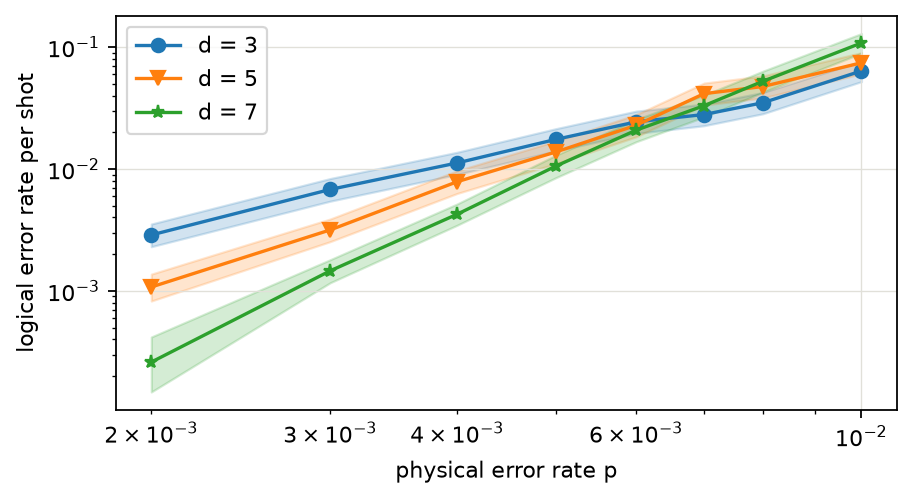

The table this chart was drawn from, first rows:
shots, errors, discards, seconds, decoder, strong_id, json_metadata, custom_counts
5393, 344, 0, 0.003, pymatching, 1666506f09823914a31ff65cd57e47e98eb86dcc…, {"d":3,"p":0.01}, 
9489, 332, 0, 0.004, pymatching, c4459337cc3b39c7a4b6336f22392f9e1564f88c…, {"d":3,"p":0.008}, 
11537, 323, 0, 0.004, pymatching, e10b0f4d0647006fa692f4bd1a0f5c5a66adacd5…, {"d":3,"p":0.007}, 
12561, 306, 0, 0.004, pymatching, 836c8efe1737c861af93b755c23abbc0e7e22e48…, {"d":3,"p":0.006}, 
17681, 309, 0, 0.005, pymatching, e87cf804b88c2819fd825fa02e364ec27b465736…, {"d":3,"p":0.005}, 
27921, 313, 0, 0.006, pymatching, 04f0414761d3bdc73703c4369d8e49d6dc3e864f…, {"d":3,"p":0.004}, 
44305, 301, 0, 0.008, pymatching, fee4064fc950d2be71a46522e085febcc041c891…, {"d":3,"p":0.003}, 
62737, 187, 0, 0.009, pymatching, df261a29b3d16e97b8d3b3c6a802bf68baab8ba5…, {"d":3,"p":0.002}, 
41984, 114, 0, 0.005, pymatching, df261a29b3d16e97b8d3b3c6a802bf68baab8ba5…, {"d":3,"p":0.002}, 
13585, 9, 0, 0.010, pymatching, 8aa360e870d1eb00ad6e4b51b840f954bf020a21…, {"d":5,"p":0.002}, 
6417, 45, 0, 0.010, pymatching, 312831638b4270e29f63dbb8cec420fd84897ba5…, {"d":5,"p":0.004}, 
9489, 27, 0, 0.010, pymatching, 97618d31779b47f328fd081bd567b7220727825d…, {"d":5,"p":0.003}, 
5393, 68, 0, 0.010, pymatching, 6ef7c9a2dc776676220fb4fafb4e6d237ce1821d…, {"d":5,"p":0.005}, 
4369, 110, 0, 0.010, pymatching, de51193d288436f6c97e04fcdf32c54a6a50b65e…, {"d":5,"p":0.006}, 
3345, 159, 0, 0.010, pymatching, 1920c1deacce6803aa4d9bc1336b7be5a2ffc857…, {"d":5,"p":0.008}, 
4369, 187, 0, 0.012, pymatching, e34d31659edf78a7687fc2e3ad3f28b277243d93…, {"d":5,"p":0.007}, 
19456, 15, 0, 0.014, pymatching, 8aa360e870d1eb00ad6e4b51b840f954bf020a21…, {"d":5,"p":0.002}, 
10240, 85, 0, 0.014, pymatching, 312831638b4270e29f63dbb8cec420fd84897ba5…, {"d":5,"p":0.004}, 
3345, 247, 0, 0.013, pymatching, dcd629216d9b436bf19306762d995fb3366c7784…, {"d":5,"p":0.01}, 
13312, 36, 0, 0.014, pymatching, 97618d31779b47f328fd081bd567b7220727825d…, {"d":5,"p":0.003}, 
3072, 122, 0, 0.008, pymatching, e34d31659edf78a7687fc2e3ad3f28b277243d93…, {"d":5,"p":0.007}, 
8192, 124, 0, 0.014, pymatching, 6ef7c9a2dc776676220fb4fafb4e6d237ce1821d…, {"d":5,"p":0.005}, 
3072, 146, 0, 0.009, pymatching, 1920c1deacce6803aa4d9bc1336b7be5a2ffc857…, {"d":5,"p":0.008}, 
1024, 78, 0, 0.004, pymatching, dcd629216d9b436bf19306762d995fb3366c7784…, {"d":5,"p":0.01}, 
7168, 149, 0, 0.015, pymatching, de51193d288436f6c97e04fcdf32c54a6a50b65e…, {"d":5,"p":0.006}, 
2048, 51, 0, 0.004, pymatching, de51193d288436f6c97e04fcdf32c54a6a50b65e…, {"d":5,"p":0.006}, 
8192, 108, 0, 0.014, pymatching, 6ef7c9a2dc776676220fb4fafb4e6d237ce1821d…, {"d":5,"p":0.005}, 
27648, 29, 0, 0.019, pymatching, 8aa360e870d1eb00ad6e4b51b840f954bf020a21…, {"d":5,"p":0.002}, 
14336, 110, 0, 0.019, pymatching, 312831638b4270e29f63dbb8cec420fd84897ba5…, {"d":5,"p":0.004}, 
19456, 62, 0, 0.020, pymatching, 97618d31779b47f328fd081bd567b7220727825d…, {"d":5,"p":0.003}, 
7168, 60, 0, 0.010, pymatching, 312831638b4270e29f63dbb8cec420fd84897ba5…, {"d":5,"p":0.004}, 
38912, 53, 0, 0.027, pymatching, 8aa360e870d1eb00ad6e4b51b840f954bf020a21…, {"d":5,"p":0.002}, 
3345, 7, 0, 0.011, pymatching, c92b1dc13b1e8072cfc5479c2b3a96b2c745d70c…, {"d":7,"p":0.003}, 
26624, 102, 0, 0.027, pymatching, 97618d31779b47f328fd081bd567b7220727825d…, {"d":5,"p":0.003}, 
5393, 0, 0, 0.012, pymatching, 5de4778ed950ca4e70297f31ebb086fe3822389e…, {"d":7,"p":0.002}, 
2321, 10, 0, 0.011, pymatching, 6aa0a7d6b1414f8529d6ac6663b06ae76b6de5fd…, {"d":7,"p":0.004}, 
2321, 26, 0, 0.014, pymatching, a9bd790b3ad7e5ab088ea7d60158a72fc0077425…, {"d":7,"p":0.005}, 
5120, 7, 0, 0.016, pymatching, c92b1dc13b1e8072cfc5479c2b3a96b2c745d70c…, {"d":7,"p":0.003}, 
1297, 26, 0, 0.010, pymatching, 8db86b91bd047d20944a7d06bbfb9c4d12722599…, {"d":7,"p":0.006}, 
7168, 1, 0, 0.015, pymatching, 5de4778ed950ca4e70297f31ebb086fe3822389e…, {"d":7,"p":0.002}, 
4096, 22, 0, 0.017, pymatching, 6aa0a7d6b1414f8529d6ac6663b06ae76b6de5fd…, {"d":7,"p":0.004}, 
26624, 75, 0, 0.027, pymatching, 97618d31779b47f328fd081bd567b7220727825d…, {"d":5,"p":0.003}, 
3072, 31, 0, 0.017, pymatching, a9bd790b3ad7e5ab088ea7d60158a72fc0077425…, {"d":7,"p":0.005}, 
2048, 40, 0, 0.015, pymatching, 8db86b91bd047d20944a7d06bbfb9c4d12722599…, {"d":7,"p":0.006}, 
1297, 42, 0, 0.012, pymatching, 8b3ead384ee49223bb942f0aa516dbcd4e82c8d1…, {"d":7,"p":0.007}, 
54272, 63, 0, 0.037, pymatching, 8aa360e870d1eb00ad6e4b51b840f954bf020a21…, {"d":5,"p":0.002}, 
10240, 1, 0, 0.021, pymatching, 5de4778ed950ca4e70297f31ebb086fe3822389e…, {"d":7,"p":0.002}, 
7168, 12, 0, 0.022, pymatching, c92b1dc13b1e8072cfc5479c2b3a96b2c745d70c…, {"d":7,"p":0.003}, 
5120, 26, 0, 0.022, pymatching, 6aa0a7d6b1414f8529d6ac6663b06ae76b6de5fd…, {"d":7,"p":0.004}, 
2048, 83, 0, 0.018, pymatching, 8b3ead384ee49223bb942f0aa516dbcd4e82c8d1…, {"d":7,"p":0.007}, 
3072, 67, 0, 0.021, pymatching, 8db86b91bd047d20944a7d06bbfb9c4d12722599…, {"d":7,"p":0.006}, 
4096, 46, 0, 0.023, pymatching, a9bd790b3ad7e5ab088ea7d60158a72fc0077425…, {"d":7,"p":0.005}, 
13312, 1, 0, 0.028, pymatching, 5de4778ed950ca4e70297f31ebb086fe3822389e…, {"d":7,"p":0.002}, 
9216, 19, 0, 0.028, pymatching, c92b1dc13b1e8072cfc5479c2b3a96b2c745d70c…, {"d":7,"p":0.003}, 
46127, 46, 0, 0.032, pymatching, 8aa360e870d1eb00ad6e4b51b840f954bf020a21…, {"d":5,"p":0.002}, 
7168, 28, 0, 0.031, pymatching, 6aa0a7d6b1414f8529d6ac6663b06ae76b6de5fd…, {"d":7,"p":0.004}, 
3072, 94, 0, 0.026, pymatching, 8b3ead384ee49223bb942f0aa516dbcd4e82c8d1…, {"d":7,"p":0.007}, 
1297, 77, 0, 0.014, pymatching, 9123b775fb359e812f6cf20ee3b62f5ed0865e89…, {"d":7,"p":0.008}, 
4096, 90, 0, 0.029, pymatching, 8db86b91bd047d20944a7d06bbfb9c4d12722599…, {"d":7,"p":0.006}, 
5120, 62, 0, 0.028, pymatching, a9bd790b3ad7e5ab088ea7d60158a72fc0077425…, {"d":7,"p":0.005}, 
... 97 more rows
